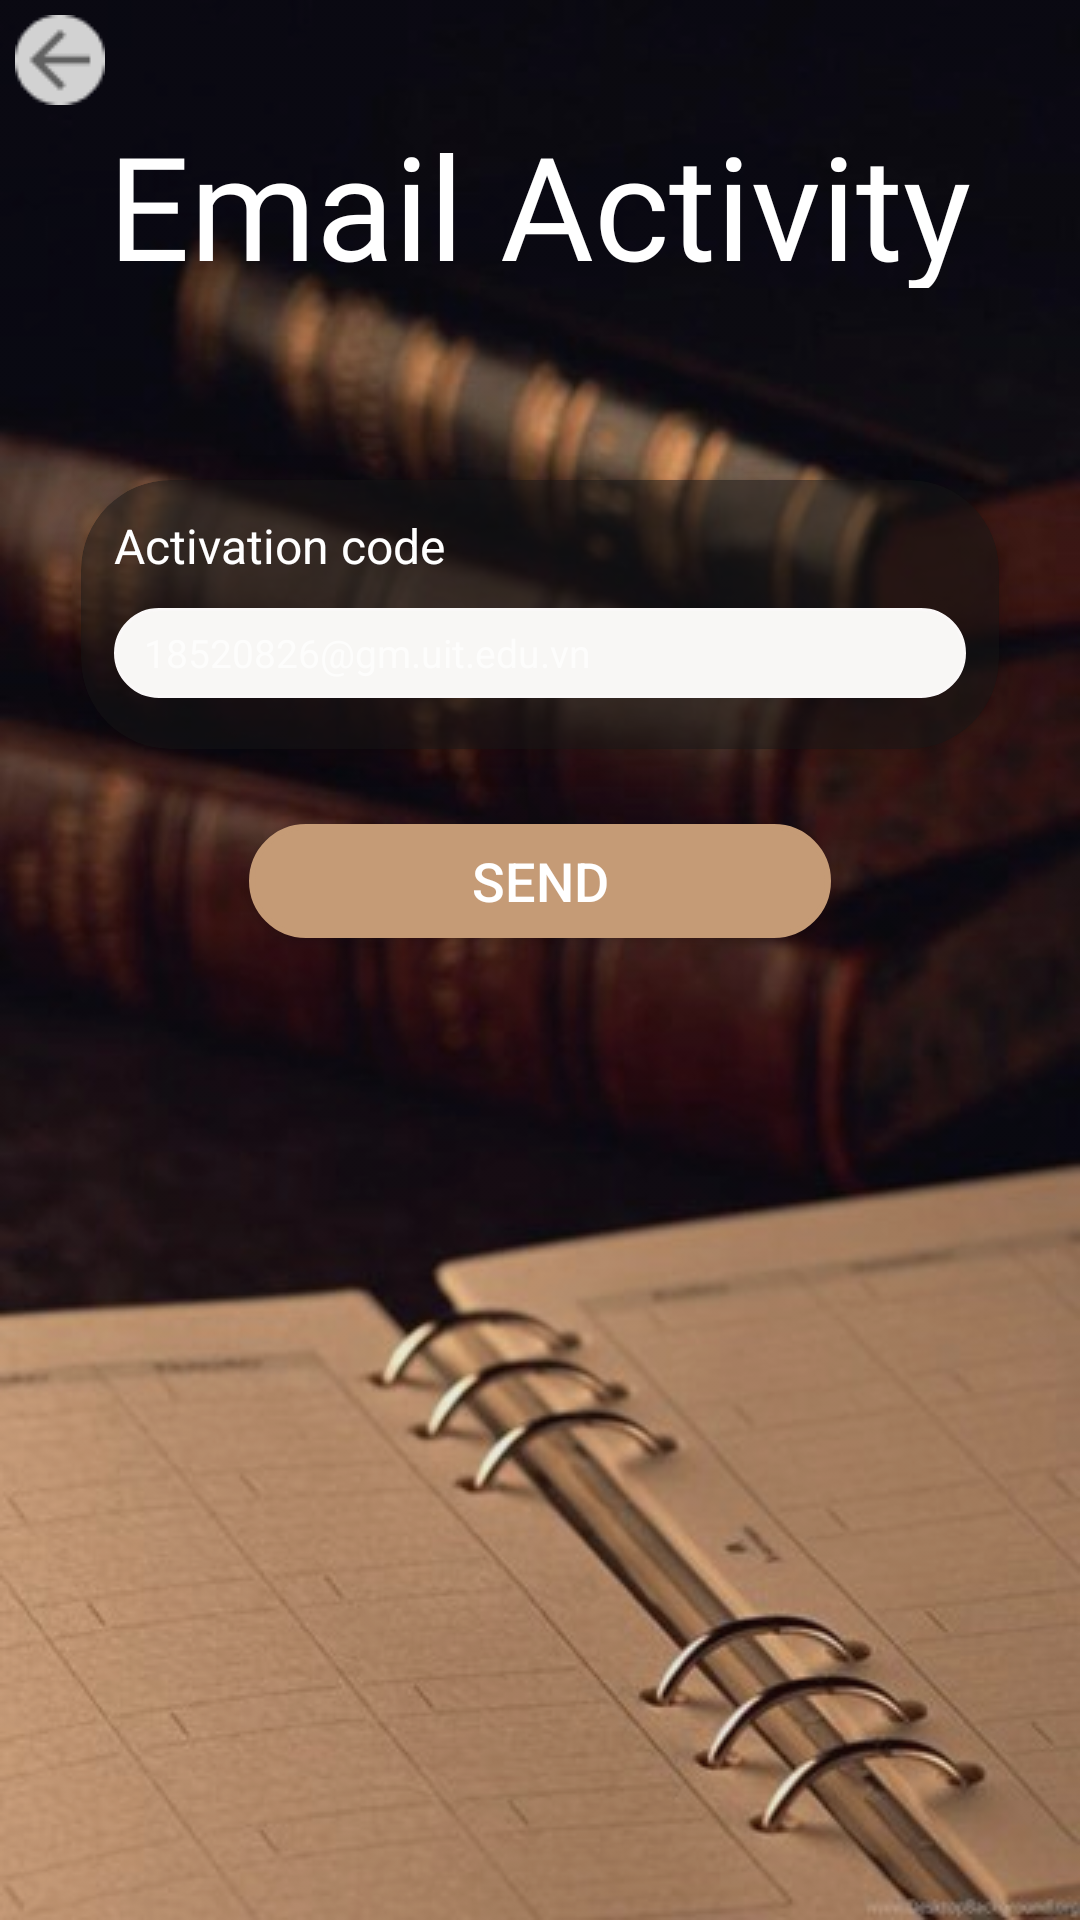

Write the Android layout XML for this screen, with the resource values it uses.
<!-- AndroidManifest.xml: application theme Theme.Design.NoActionBar -->
<!-- res/layout/activity_acount.xml -->
<?xml version="1.0" encoding="utf-8"?>
<RelativeLayout xmlns:android="http://schemas.android.com/apk/res/android"
    android:layout_width="match_parent"
    android:layout_height="match_parent"
    xmlns:app="http://schemas.android.com/apk/res-auto"
    android:background="@drawable/login">
    <ImageView
        android:layout_width="wrap_content"
        android:layout_height="wrap_content"
        android:id="@+id/img_back"
        android:foreground="?attr/selectableItemBackground"
        android:clickable="true"
        android:layout_margin="5dp"
        android:src="@drawable/ic_back"/>

    <TextView
        android:fontFamily="@font/black_and_white_picture"
        android:layout_centerHorizontal="true"
        android:layout_marginTop="36dp"
        android:layout_marginRight="33dp"
        android:layout_marginLeft="33dp"
        android:layout_width="wrap_content"
        android:layout_height="60dp"
        android:text="Email Activity"
        android:id="@+id/txt_title"
        android:textColor="#FFFFFF"
        android:gravity="center"
        android:textSize="48sp"/>
    <androidx.cardview.widget.CardView
        android:layout_marginTop="64dp"
        android:id="@+id/linelogin2"
        android:layout_below="@id/txt_title"
        android:layout_width="match_parent"
        android:layout_height="wrap_content"
        app:cardElevation="5dp"
        android:layout_marginLeft="27dp"
        android:layout_marginRight="27dp"
        app:cardCornerRadius="30dp"
        app:cardBackgroundColor="#80171616">
        <LinearLayout
            android:layout_marginBottom="17dp"
            android:layout_marginTop="11dp"
            android:layout_marginLeft="11dp"
            android:layout_marginRight="11dp"
            android:orientation="vertical"
            android:layout_width="match_parent"
            android:layout_height="wrap_content">
            <TextView
                android:textSize="16sp"
                android:textColor="#FFFFFF"
                android:layout_width="match_parent"
                android:layout_height="wrap_content"
                android:text="Activation code"/>
            <EditText
                android:id="@+id/edt_activation_code"
                android:paddingLeft="10dp"
                android:inputType="textEmailAddress"
                android:layout_marginTop="10dp"
                android:background="@drawable/boder_edit"
                android:layout_width="match_parent"
                android:textColor="#000"
                android:layout_height="30dp"
                android:hint="18520826@gm.uit.edu.vn"
                android:textSize="13sp"/>
        </LinearLayout>
    </androidx.cardview.widget.CardView>
    <Button
        android:id="@+id/btn_send"
        android:layout_below="@+id/linelogin2"
        android:layout_marginTop="25dp"
        android:background="@drawable/border_login"
        android:layout_marginLeft="83dp"
        android:layout_marginRight="83dp"
        android:gravity="center"
        android:paddingLeft="52dp"
        android:paddingRight="52dp"
        android:layout_width="match_parent"
        android:layout_height="38dp"
        android:textSize="18sp"
        android:text="Send"/>
</RelativeLayout>
<!-- resources referenced by this layout -->
<resources>
  <!-- drawable boder_edit (drawable) -->
  <?xml version="1.0" encoding="utf-8"?>
  <shape xmlns:android="http://schemas.android.com/apk/res/android">
      <stroke android:color="#FAF8F8"
          android:width="1dp"/>
      <solid android:color="#F8F7F5" />
      <corners android:radius="30dp"/>
  
  </shape>
  <!-- drawable border_login (drawable) -->
  <shape xmlns:android="http://schemas.android.com/apk/res/android">
      <stroke android:width="2dp" android:color="@color/C59B76" />
      <solid android:color="@color/C59B76"/>
      <corners android:radius="30dp" />
      <padding android:left="2dp" android:top="2dp"
          android:right="2dp" android:bottom="2dp" />
  </shape>
  <!-- drawable ic_back: png bitmap (drawable, 676 bytes) -->
  <!-- drawable login: png bitmap (drawable, 268762 bytes) -->
  <color name="C59B76">#C59B76</color>
</resources>
